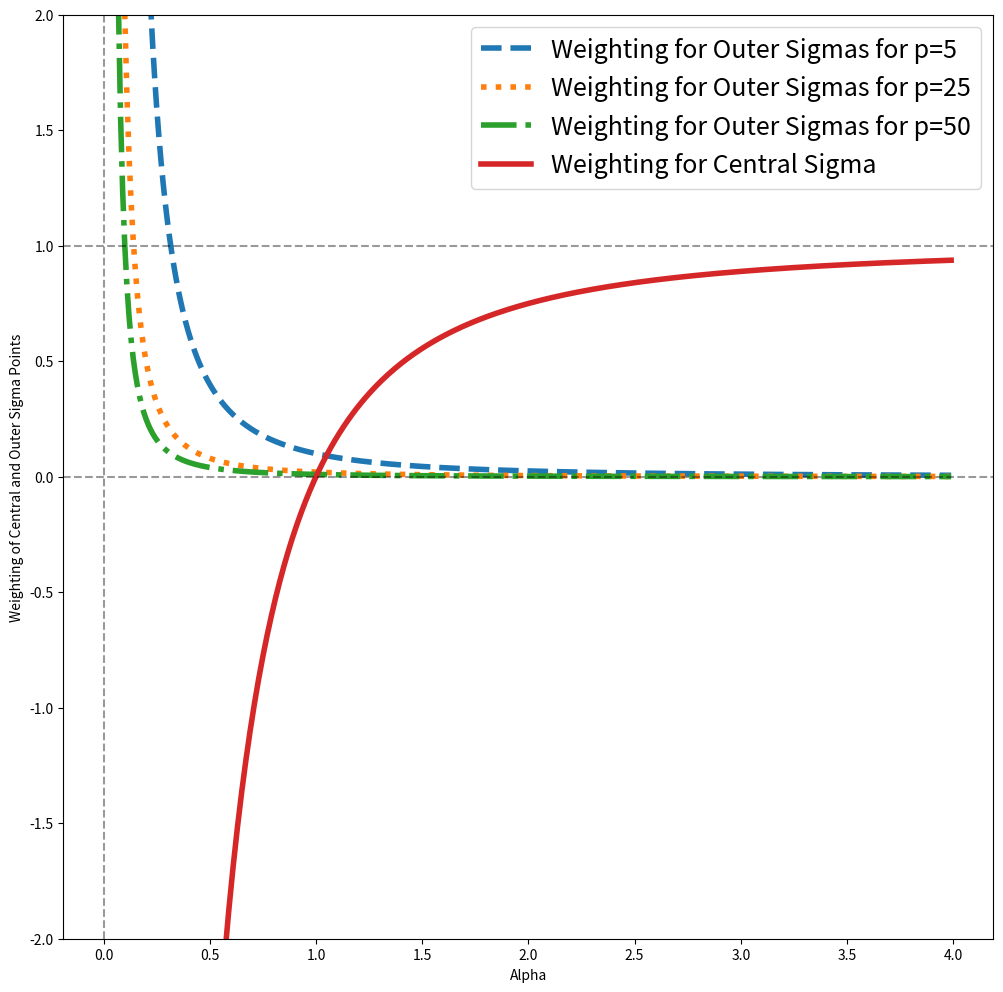

This figure's Python source:
import numpy as np
import matplotlib.pyplot as plt

k=0
ps=[5,25,50]
x = np.arange(0,4,0.01)

f = plt.figure(figsize=(12,12))
styles = ["--",":","-."]
for i,p in enumerate(ps):
    lambd = x**2*(p+k) - p
    y1 = lambd/(p+lambd)
    y2 = 1/(2*(p+lambd))
    plt.ylim([-2,2])
    equal = np.sqrt(((2*p)+1)/(2*(k+p)))
    #plt.xlim([-equal-0.5,equal+0.5])
    plt.plot(x,y2,label=f"Weighting for Outer Sigmas for p={p}",ls = styles[i],linewidth=4)

plt.plot(x,y1,label=f"Weighting for Central Sigma",linewidth=4)

plt.axhline(y=0,color="k",ls="--",alpha=0.4)
plt.axhline(y=1,color="k",ls="--",alpha=0.4)
plt.axvline(x=0,color="k",ls="--",alpha=0.4)

#plt.axvline(x=equal,color="r",linestyle="--")
#plt.axvline(x=-equal,color="r",linestyle="--")

plt.legend(fontsize = 18)
plt.xlabel("Alpha")
plt.ylabel("Weighting of Central and Outer Sigma Points")
#plt.title(f"Parameter Alpha's effect on MSSP Weighting")
plt.savefig("alphas_plot.pdf")